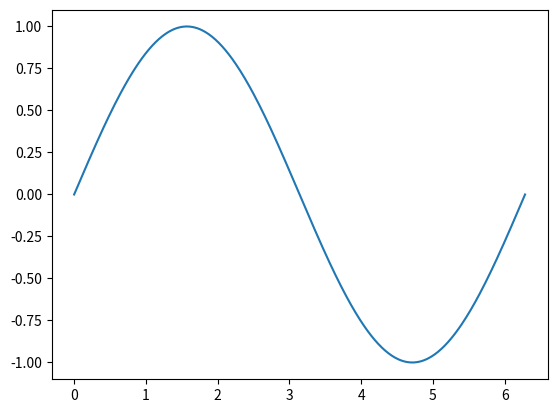

Python code for this plot:
# plot_script.py
import matplotlib.pyplot as plt
import numpy as np
 
x = np.linspace(0, 2*np.pi, 400)
y = np.sin(x)
 
plt.plot(x, y)
plt.show()